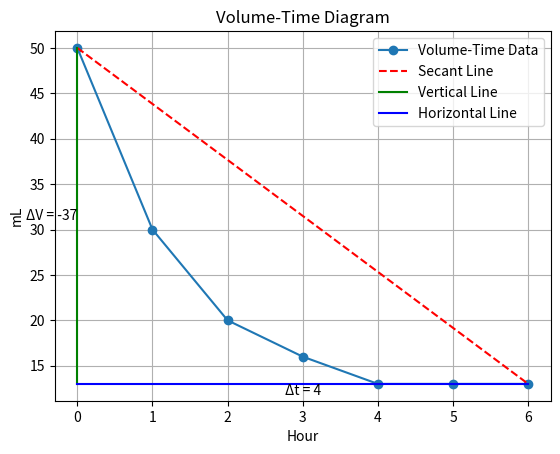

This chart was generated by the following Python code:
import matplotlib.pyplot as plt
#dirty code, need to fix some stuff
hour_mL_map = {
    0: 50,
    1: 30,
    2: 20,
    3: 16,
    4: 13,
    5: 13,
    6: 13
}

hours = list(hour_mL_map.keys())
volumes = list(hour_mL_map.values())

start_hour = hours[0]
end_hour = hours[-1]
start_volume = volumes[0]
end_volume = volumes[-1]
mid_hour = hours[4]
mid_volume = volumes[4]

delta_v = mid_volume - start_volume
delta_t = mid_hour - start_hour

average_reaction_speed = delta_v / delta_t

constant = 1.5 # need to calculate the volume to mole ratio to

n_per_hour = average_reaction_speed * constant

print(f"Average reaction speed: {average_reaction_speed:.2f} mL/h")
print(f"n/h: {n_per_hour:.2f}")

plt.plot(hours, volumes, marker='o', label='Volume-Time Data')
plt.xlabel('Hour')
plt.ylabel('mL')
plt.title('Volume-Time Diagram')
plt.grid(True)

plt.plot([start_hour, end_hour], [start_volume, end_volume], 'r--', label='Secant Line')

plt.plot([start_hour, start_hour], [start_volume, end_volume], 'g-', label='Vertical Line')
plt.plot([start_hour, end_hour], [end_volume, end_volume], 'b-', label='Horizontal Line')

plt.text(start_hour, (start_volume + end_volume) / 2, f'ΔV = {delta_v}', verticalalignment='center', horizontalalignment='right')
plt.text((start_hour + end_hour) / 2, end_volume, f'Δt = {delta_t}', verticalalignment='top', horizontalalignment='center')

plt.legend()
plt.show()